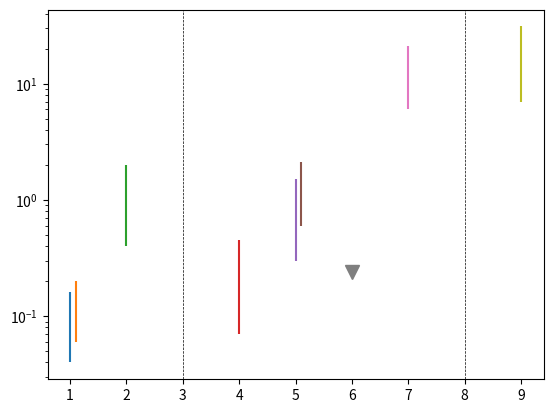

This figure's Python source:
"""
Let's make a basic plot showing N/H2O values from protostars, comets, and ISM dust.

"""

import numpy as np
import matplotlib.pyplot as plt

# 0. Quick function defn.

def mean_and_yerr(min_val, max_val):
    mean = (min_val+max_val)/2
    yerr = np.abs(max_val-min_val)/2
    return mean, yerr

# 1. Numbers setup.

# Protostars:

okl_HCN = 0.10
e_okl_HCN = 0.06

okl_Norgs = 0.13
e_okl_Norgs = 0.07

iras_HCN = 1.2
e_iras_HCN = 0.8

# Cometary values:
min_HCN_comet = 0.07
max_HCN_comet = 0.45
HCN_comet, e_HCN_comet = mean_and_yerr(min_HCN_comet, max_HCN_comet)

min_NH3_comet = 0.3
max_NH3_comet = 1.5
NH3_comet, e_NH3_comet = mean_and_yerr(min_NH3_comet, max_NH3_comet)

upper_otherN_comet = 0.24

min_iceN_comet = 0.6
max_iceN_comet = 2.1
iceN_comet, e_iceN_comet = mean_and_yerr(min_iceN_comet, max_iceN_comet)

min_totN_comet = 6
max_totN_comet = 21
totN_comet, e_totN_comet = mean_and_yerr(min_totN_comet, max_totN_comet)

# ISM dust:
N_dust = 19
e_N_dust = 12


# 2. Plot setup

fig = plt.figure()
ax = fig.add_subplot(111)

x_protostar_offset = 0
x_orion = 1 +x_protostar_offset
x_iras = 2 +x_protostar_offset

x_comet_offset = 3 + x_protostar_offset
x_comet_HCN = 1 + x_comet_offset
x_comet_NH3 = 2 + x_comet_offset
x_comet_other = 3 + x_comet_offset
x_comet_ices = 2.1 + x_comet_offset
x_comet_total = 4 + x_comet_offset

x_ismdust_offset = 5 + x_comet_offset + x_protostar_offset
x_ismdust = 1 + x_ismdust_offset

# 3. Plot

# Orion
ax.errorbar(x_orion, okl_HCN, yerr=e_okl_HCN)
ax.errorbar(x_orion+0.1, okl_Norgs, yerr=e_okl_Norgs)

# IRAS
ax.errorbar(x_iras, iras_HCN, yerr=e_iras_HCN)

# Comet
ax.errorbar(x_comet_HCN, HCN_comet, yerr=e_HCN_comet)
ax.errorbar(x_comet_NH3, NH3_comet, yerr=e_NH3_comet)
ax.errorbar(x_comet_ices, iceN_comet, yerr=e_iceN_comet)
ax.errorbar(x_comet_total, totN_comet, yerr=e_totN_comet)
ax.plot(x_comet_other, upper_otherN_comet, 'v', ms=10)

# ISM Dust
ax.errorbar(x_ismdust, N_dust, yerr=e_N_dust)

# Vertical lines
ax.axvline(x_comet_offset, color='k', linestyle='--', lw=0.5)
ax.axvline(x_ismdust_offset, color='k', linestyle='--', lw=0.5)


plt.semilogy()
plt.show()
